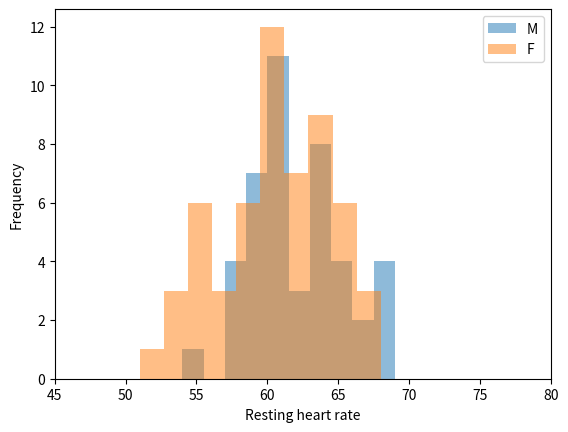

Generate this figure with matplotlib: (Note: this script raises an exception after producing the figure.)
""" Implement the ToDo here. """
x = -3.5

### BEGIN SOLUTION
y = (x + 5) ** 3
### END SOLUTION

""" Tests the above ToDo. """
assert(y == 3.375)
print("Well done!")

""" Implement the ToDo here. """
my_list = ['a', 'b', 'c', 'd', 'e', 'f', 'g', 'h']

### BEGIN SOLUTION
my_list_index_odd = my_list[1::2]
### END SOLUTION

""" Tests the above ToDo. """
assert(my_list_index_odd == ['b', 'd', 'f', 'h'])
print("Well done!")

""" Implement the ToDo here. """
my_list2 = ['hello', 'dear', 'student', ',', 'good', 'luck', 'on', 'this', 'ToDo!']

### BEGIN SOLUTION
my_list_filtered = [s for s in my_list2 if len(s) > 4]
# or:
my_list_filtered = []
for s in my_list2:
    if len(s) > 4:
        my_list_filtered.append(s)
### END SOLUTION
my_list_filtered

""" Tests the above ToDo. """
assert(my_list_filtered == ['hello', 'student', 'ToDo!'])
print("Well done!")

""" Implement the ToDo here. """
my_list3 = [1, 8, -4, 0, 5820, 6823591, 99, 87, 27, 2386, 1242, 1111, 582353]
### BEGIN SOLUTION
my_list_even = [v for v in my_list3 if v % 2 == 0]
# or:
my_list_even = []
for v in my_list3:
    if v % 2 == 0:
        my_list_even.append(v)
### END SOLUTION

""" Tests the above ToDo. """
assert(sorted(my_list_even) == [-4, 0, 8, 1242, 2386, 5820])
print("Well done!")

""" Implement the ToDo here. """
graded_per_day = [20, 10, 8, 12]

### BEGIN SOLUTION
percentage_per_day = [v / sum(graded_per_day) * 100 for v in graded_per_day]
### END SOLUTION

""" Tests the above ToDo. """
assert([float(p) for p in percentage_per_day] == [40.0, 20.0, 16.0, 24.0])
print("Well done!")

""" Implement the ToDo here. """
import random
z1 = [random.uniform(0, 1) for _ in range(20)]
z2 = [random.uniform(0, 1) for _ in range(20)]

### BEGIN SOLUTION
z1c = [v - (sum(z1) / len(z1)) for v in z1]
z2c = [v - (sum(z2) / len(z2)) for v in z2]
z1z2 = [z1c[i] * z2c[i] for i in range(len(z1c))]
cov_z1z2 = sum(z1z2) / (len(z1c) - 1)
### END SOLUTION

""" Tests the above ToDo. """
import numpy as np
assert(round(cov_z1z2, 3) == round(np.cov(z1, z2)[0, 1], 3))
print("Well done!")

""" Implement the ToDo here. """
np.random.seed(42)
rhr = np.random.normal(62, 4, size=500).astype(int).tolist()
gend = [np.random.choice(['M', 'F']) for _ in range(500)]

### BEGIN SOLUTION
import matplotlib.pyplot as plt
for g in ['M', 'F']:
    data = [rhr[i] for i in range(100) if gend[i] == g]
    plt.hist(data, alpha=0.5)

plt.legend(['M', 'F'])
plt.xticks([45, 50, 55, 60, 65, 70, 75, 80])
plt.ylabel('Frequency')
plt.xlabel('Resting heart rate')
#plt.savefig('rhr_by_gender.png')
plt.show()
### END SOLUTION

""" Tests the above ToDo. """
# Your plot should look like the one below!
from IPython.display import Image
Image('rhr_by_gender.png')

""" Implement the ToDo here. Requires quite a lot of code! """

### BEGIN SOLUTION
avs = []
for g in ['M', 'F']:
    dat = [rhr[i] for i in range(len(rhr)) if gend[i] == g]
    dat_ath = [val for val in dat if val < 58]
    avs.append(sum(dat_ath) / len(dat_ath))
    dat_ave = [val for val in dat if val >= 58 or val <= 65]
    avs.append(sum(dat_ave) / len(dat_ave))
    dat_sed = [val for val in dat if val > 65]
    avs.append(sum(dat_sed) / len(dat_sed))

labels = ['Athletic (M)', 'Average (M)', 'Sedentary (M)',
          'Athletic (F)', 'Average (F)', 'Sedentary (F)',
         ]
plt.bar(labels, avs)
plt.xticks(labels, rotation=90)
plt.ylabel('Resting heart rate (b.p.m.)')
#plt.tight_layout()
#plt.savefig('rhr_stratified.png')
plt.show()
### END SOLUTION

""" Tests the above ToDo. """
# Your plot should look like the one below!
from IPython.display import Image
Image('rhr_stratified.png')

import random
import pandas as pd

n = 30
df = pd.DataFrame({
    'participant_id': ['sub-' + str(i).zfill(2) for i in range(1, n + 1)],
    'gender': [random.choice(['M', 'F']) for _ in range(n)],
    'condition': ['A', 'B', 'C'] * (n // 3),
    'prop_correct': np.random.uniform(0.4, 1, size=n),
    'mean_rt': np.random.normal(200, 20, n)
})
df.iloc[np.random.choice(range(n), size=2), -1] = np.nan

""" Implement the ToDo here. """

### BEGIN SOLUTION
df_clean = df.dropna(axis=0)
### END SOLUTION

""" Tests the above ToDo. """
assert(df_clean.shape[0] == df.shape[0] - 2)
assert(df_clean.shape[1] == df.shape[1])

print("Well done.")

del df

""" Implement the ToDo here. """

### BEGIN SOLUTION
idx = df_clean.loc[:, 'gender'] == 'M'
df_m = df_clean.loc[idx, :]
### END SOLUTION

""" Tests the above ToDo. """
assert(all(df_m.loc[:, 'gender'] == 'M'))
print("Well done!")

""" Implement the ToDo here. """

### BEGIN SOLUTION
idx = (df_clean.loc[:, 'prop_correct'] > 0.65) & (df_clean.loc[:, 'mean_rt'] < 200)
df_select = df_clean.loc[idx, :]
### END SOLUTION

""" Tests the above ToDo. """
assert(all(df_select.loc[:, 'mean_rt'] < 200))
assert(all(df_select.loc[:, 'prop_correct'] > 0.65))

print("Well done!")

""" Implement the ToDo here. """

### BEGIN SOLUTION
mu = df_clean.loc[:, 'prop_correct'].mean()
for idx in df_clean.index:
    if df_clean.loc[idx, 'prop_correct'] > mu:
        df_clean.loc[idx, 'status'] = 'above_average'
    else:
        df_clean.loc[idx, 'status'] = 'below_average'
### END SOLUTION

""" Tests the above ToDo. """
assert(all(df_clean.query("status == 'below_average'")['prop_correct'] < df_clean['prop_correct'].mean()))
assert(all(df_clean.query("status == 'above_average'")['prop_correct'] > df_clean['prop_correct'].mean()))
print("Well done!")

""" Implement the ToDo here. """
### BEGIN SOLUTION
plt.scatter(df_clean.loc[:, 'prop_correct'], df_clean.loc[:, 'mean_rt'])
plt.xlabel('Proportion correct')
plt.ylabel('Mean RT')
plt.show()
### END SOLUTION

""" Implement the ToDo here. """
from scipy.stats import pearsonr

### BEGIN SOLUTION
corrs_conditions = []
for group in ['A', 'B', 'C']:
    tmp = df_clean.loc[df_clean.loc[:, 'condition'] == group, :]
    corr = pearsonr(tmp.loc[:, 'mean_rt'], tmp.loc[:, 'prop_correct'])[0]
    corrs_conditions.append(corr)
### END SOLUTION

""" Tests the above ToDo. Don't use this implementation ;-)"""
ans = df_clean.groupby('condition')[['mean_rt', 'prop_correct']].corr().iloc[1::2, 0].tolist()
np.testing.assert_array_almost_equal(ans, corrs_conditions, decimal=4)
print("Well done!")